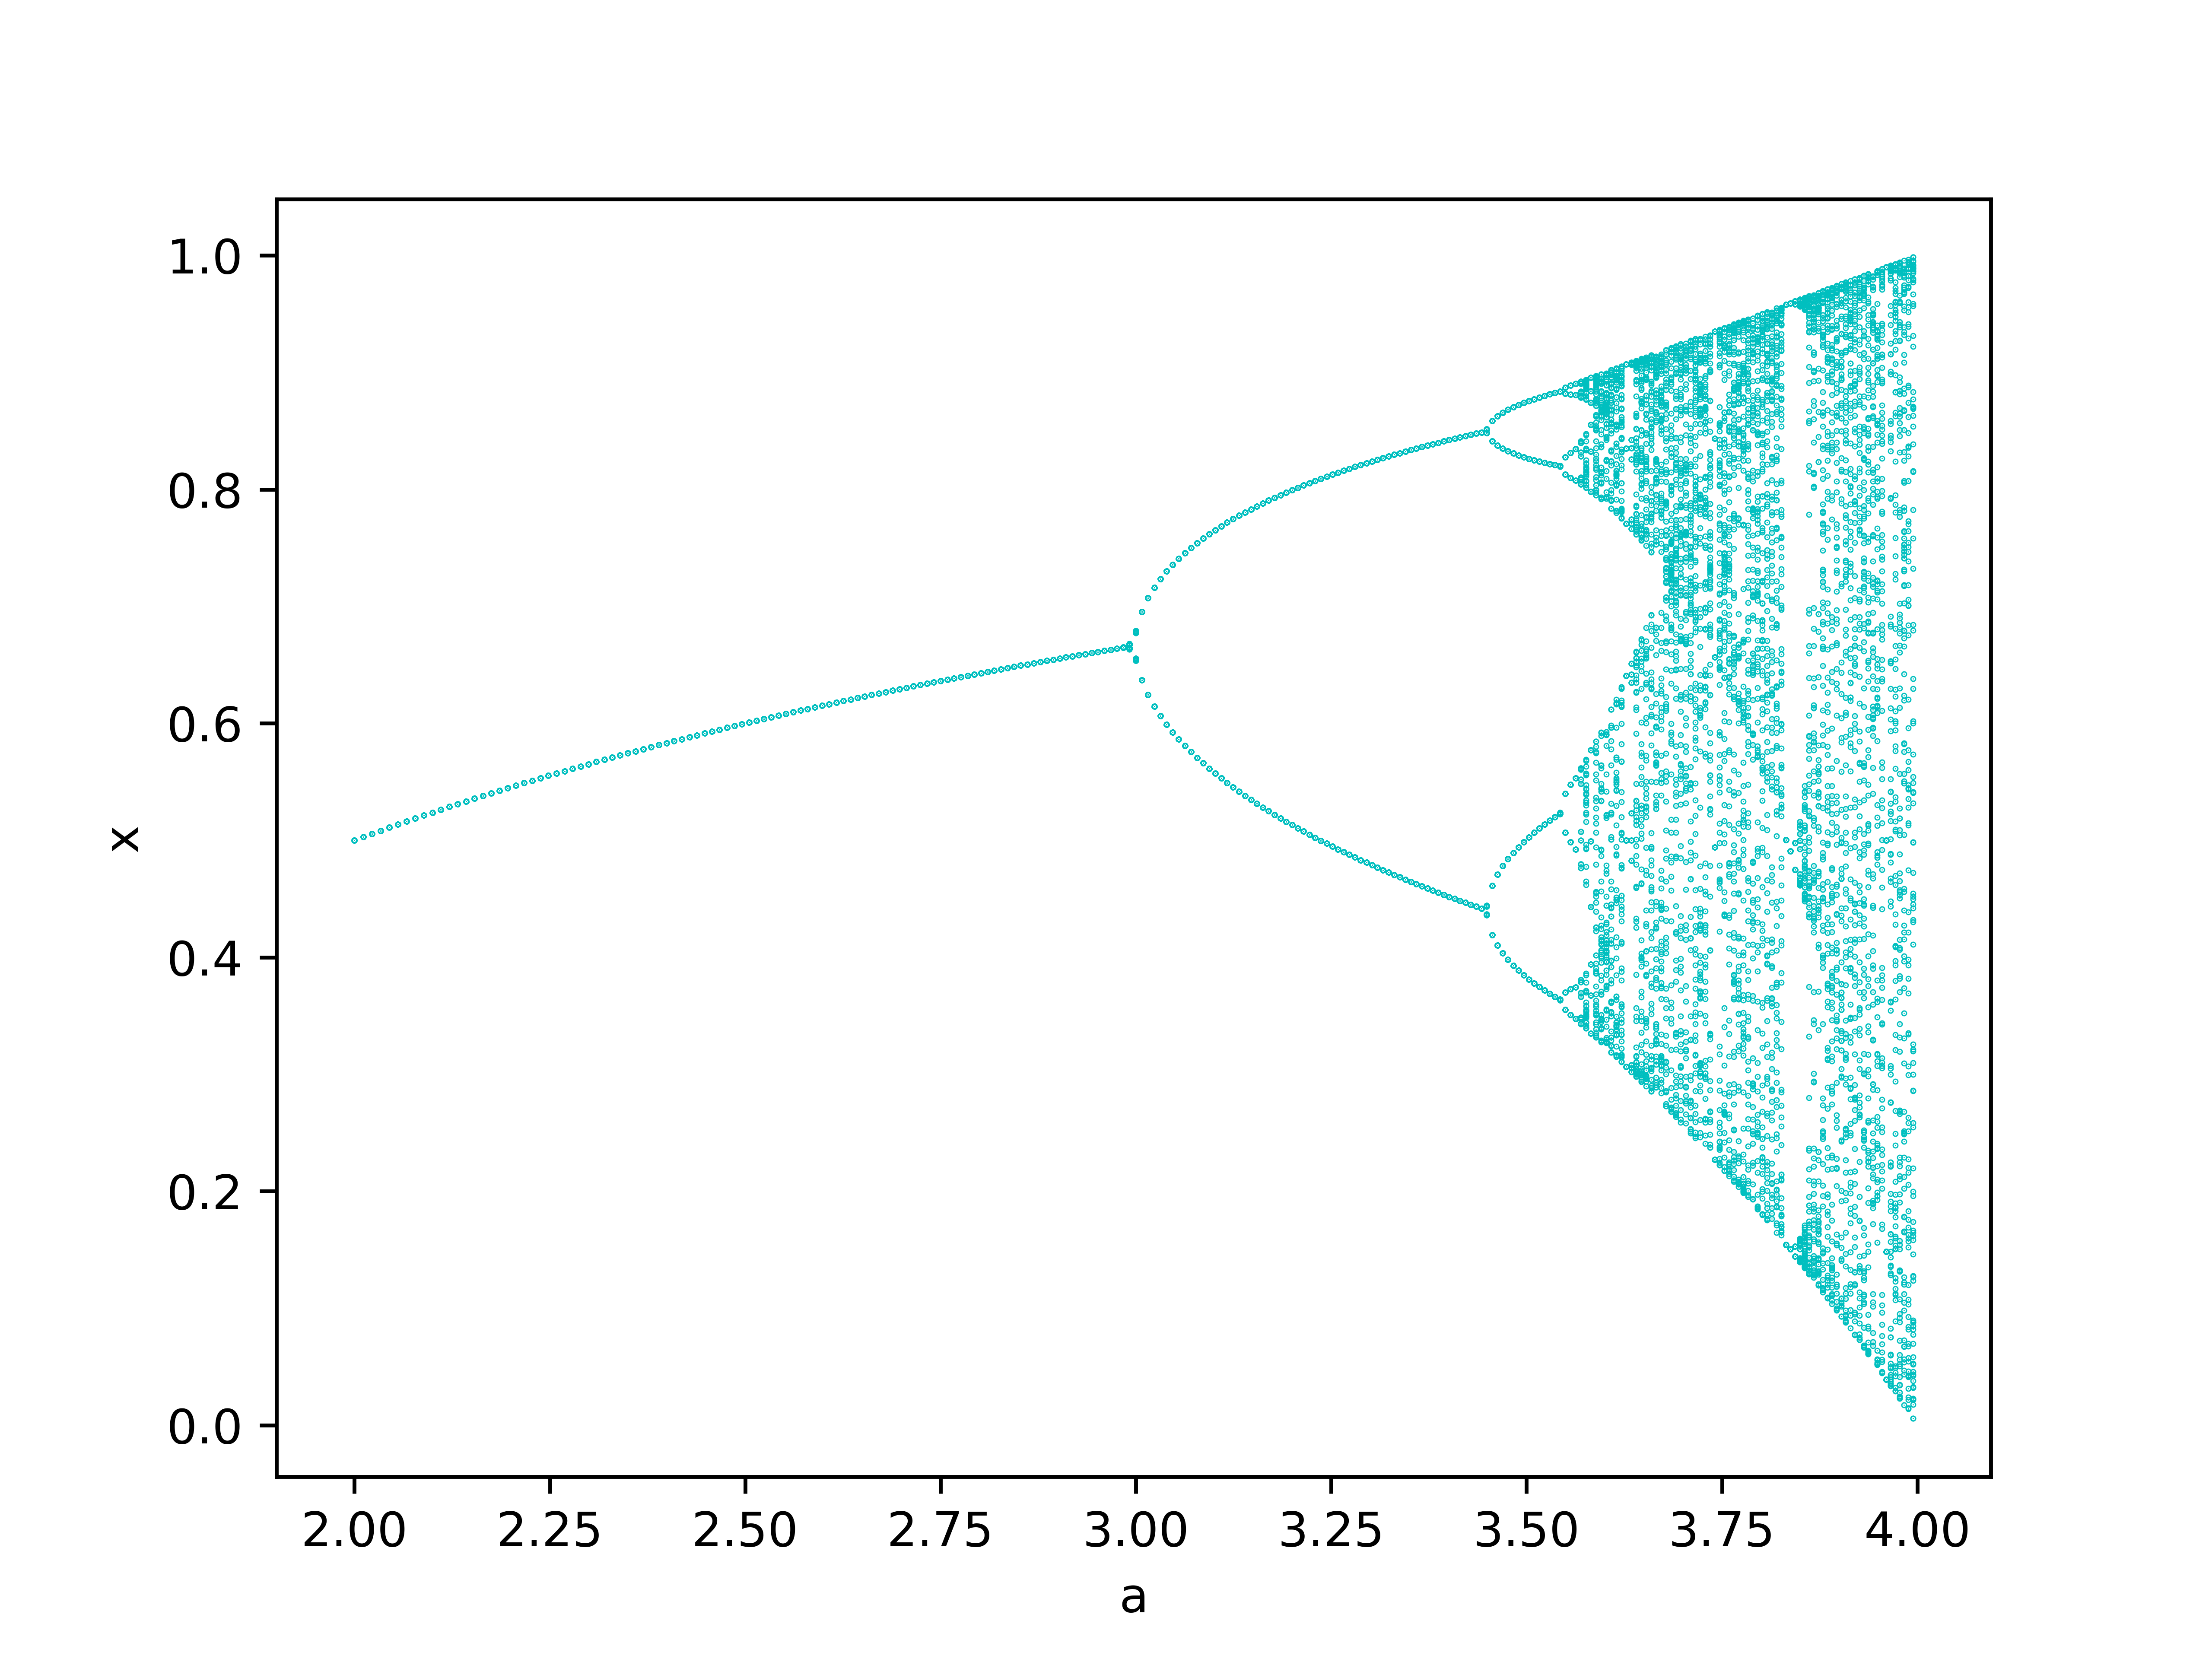

Here is the Python script that generated this plot:
import numpy as np
import matplotlib.pyplot as plt
with open("./logistic.log") as f:
    l=list(map(float,f.read().split()))
a=l[::2]
x=l[1::2]
fig=plt.figure(figsize=[6.4,4.8])
ax=fig.add_subplot(1,1,1)
ax.plot(a,x,"c.",markersize=0.5)
ax.set_xlabel("a")
ax.set_ylabel("x")
plt.savefig("./graph.png",dpi=800)
